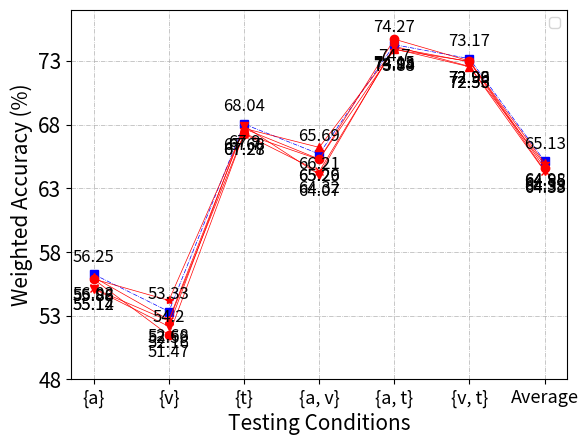
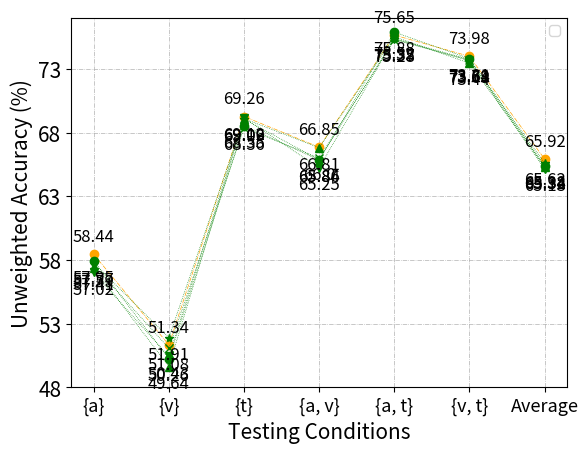

The script that saved these images, in order:
# import pandas as pd
import numpy as np
import matplotlib.pyplot as plt

def IF_MMIN():
    WA = [0.5625,0.5333,0.6804,0.6569,0.7427,0.7317,0.6513]
    UA = [0.5844,0.5134,0.6926,0.6685,0.7565,0.7398,0.6592]
    return WA, UA


def V2():
    WA = [0.5588,0.5420,0.6768,0.6529,0.7388,0.7296,0.6498]
    UA = [0.5777,0.5191,0.6906,0.6586,0.7537,0.7374,0.6562]
    return WA, UA

def V3():
    WA = [0.5602,0.5268,0.6770,0.6621,0.7394,0.7253,0.6485]
    UA = [0.5741,0.4964,0.6909,0.6681,0.7552,0.7344,0.6532]
    return WA, UA

def V4():
    WA = [0.5512,0.5216,0.6790,0.6407,0.7415,0.7256,0.6433]
    UA = [0.5702,0.5043,0.6912,0.6525,0.7535,0.7363,0.6513]
    return WA, UA

def V5():
    WA = [0.5514,0.5259,0.6727,0.6432,0.7403,0.7293,0.6438]
    UA = [0.5759,0.5108,0.6836,0.6600,0.7528,0.7369,0.6534]
    return WA, UA

def V6():
    WA = [0.5586,0.5147,0.6728,0.6526,0.7470,0.7299,0.6459]
    UA = [0.5795,0.5026,0.6855,0.6584,0.7588,0.7381,0.6538]
    return WA, UA

def Draw_Figure(version, WA_list, UA_list, markers, save_Type='WA'):
    x = ['{a}', '{v}', '{t}', '{a, v}', '{a, t}', '{v, t}', 'Average']
    IF_MMIN_WA, IF_MMIN_UA = IF_MMIN()
    IF_MMIN_WA, IF_MMIN_UA = hundred(IF_MMIN_WA), hundred(IF_MMIN_UA)


    plt.figure(dpi=600)

    plt.grid(zorder=0, linewidth="0.5", linestyle="-.")
    plt.xlabel('Testing Conditions', fontsize=15)  # 设置x轴的标签
    # plt.title(f'{version}')

    plt.ylim(48, 77)
    plt.yticks(np.arange(48, 77, 5), fontsize=15)
    plt.xticks(fontsize=13)

    save_Type = 'WA'
    plt.ylabel('Weighted Accuracy (%)', fontsize=15)  # 设置y轴的标签
    plt.legend(loc='best')
    plt.plot(x, IF_MMIN_WA, linewidth=0.5, color="blue", marker="s", label='CIF-MMIN', linestyle='-.')
    for i in range(len(IF_MMIN_WA)):
        plt.text(x[i], IF_MMIN_WA[i] + 1, '%s'%round(IF_MMIN_WA[i], 3), ha='center', fontsize=12)

    for i, WA in enumerate(WA_list):
        plt.plot(x, WA, linewidth=0.5, color="red", marker=markers[i], label=f'{version[i]}', linestyle='-')
        for j in range(len(WA)):
            plt.text(x[j], WA[j] - 2, '%s'%round(WA[j], 3), ha='center', fontsize=12, va='bottom')
    plt.savefig(f'{save_Type}.jpg')
    plt.clf()

    plt.figure(dpi=600)

    plt.grid(zorder=0, linewidth="0.5", linestyle="-.")
    plt.xlabel('Testing Conditions', fontsize=15)  # 设置x轴的标签

    plt.ylim(48, 77)
    plt.yticks(np.arange(48, 77, 5), fontsize=15)
    plt.xticks(fontsize=13)

    save_Type = 'UA'
    plt.ylabel('Unweighted Accuracy (%)', fontsize=15)  # 设置y轴的标签
    plt.legend(loc='best')
    plt.plot(x, IF_MMIN_UA, linewidth=0.5, color="orange", marker="o", label='CIF-MMIN', linestyle='-.')
    for i in range(len(IF_MMIN_UA)):
        plt.text(x[i], IF_MMIN_UA[i] + 1, '%s'%round(IF_MMIN_UA[i], 3), ha='center', fontsize=12)
    # if version != 'V5':
    #     plt.plot(x, UA, linewidth=0.5, color="green", marker=UA_marker, label=f'{version}', linestyle='dotted')
    # else:
    #     plt.plot(x, UA, linewidth=0.5, color="green", marker=UA_marker, label=f'{version}', linestyle='dotted', markerfacecolor='white')
    for i, UA in enumerate(UA_list):
        plt.plot(x, UA, linewidth=0.5, color="green", marker=markers[i], label=f'{version[i]}', linestyle='dotted')
        for j in range(len(UA)):
            plt.text(x[j], UA[j] - 2, '%s'%round(UA[j], 3), ha='center', fontsize=12, va='bottom')
    plt.savefig(f'{save_Type}.jpg')
    plt.clf()

def hundred(list):
    return [i * 100 for i in list]


if __name__ == '__main__':
    V1_WA, V1_UA = V3()
    V2_WA, V2_UA = V4()
    V3_WA, V3_UA = V2()
    V4_WA, V4_UA = V5()
    V5_WA, V5_UA = V6()

    version = ['V1', 'V2','V3','V4','V5']
    WA_list = [hundred(V1_WA), hundred(V2_WA),hundred(V3_WA),hundred(V4_WA),hundred(V5_WA)]
    UA_list = [hundred(V1_UA), hundred(V2_UA), hundred(V3_UA), hundred(V4_UA), hundred(V5_UA)]
    marks = ['^', 'v','*','x','o']

    Draw_Figure(version, WA_list, UA_list, marks)
    # save_type = 'WA'
    # Draw_Figure('V1', hundred(V1_WA), hundred(V1_UA), '^', '^', save_Type=save_type)
    # Draw_Figure('V2', hundred(V2_WA), hundred(V2_UA), 'v', 'v', save_Type=save_type)
    # Draw_Figure('V3', hundred(V3_WA), hundred(V3_UA), '*', '*', save_Type=save_type)
    # Draw_Figure('V4', hundred(V4_WA), hundred(V4_UA), 'x', 'x', save_Type=save_type)
    # Draw_Figure('V5', hundred(V5_WA), hundred(V5_UA), 'o', 'o', save_Type=save_type)
    # save_type = 'UA'
    # Draw_Figure('V1', hundred(V1_WA), hundred(V1_UA), '^', '^', save_Type=save_type)
    # Draw_Figure('V2', hundred(V2_WA), hundred(V2_UA), 'v', 'v', save_Type=save_type)
    # Draw_Figure('V3', hundred(V3_WA), hundred(V3_UA), '*', '*', save_Type=save_type)
    # Draw_Figure('V4', hundred(V4_WA), hundred(V4_UA), 'x', 'x', save_Type=save_type)
    # Draw_Figure('V5', hundred(V5_WA), hundred(V5_UA), 'o', 'o', save_Type=save_type)
